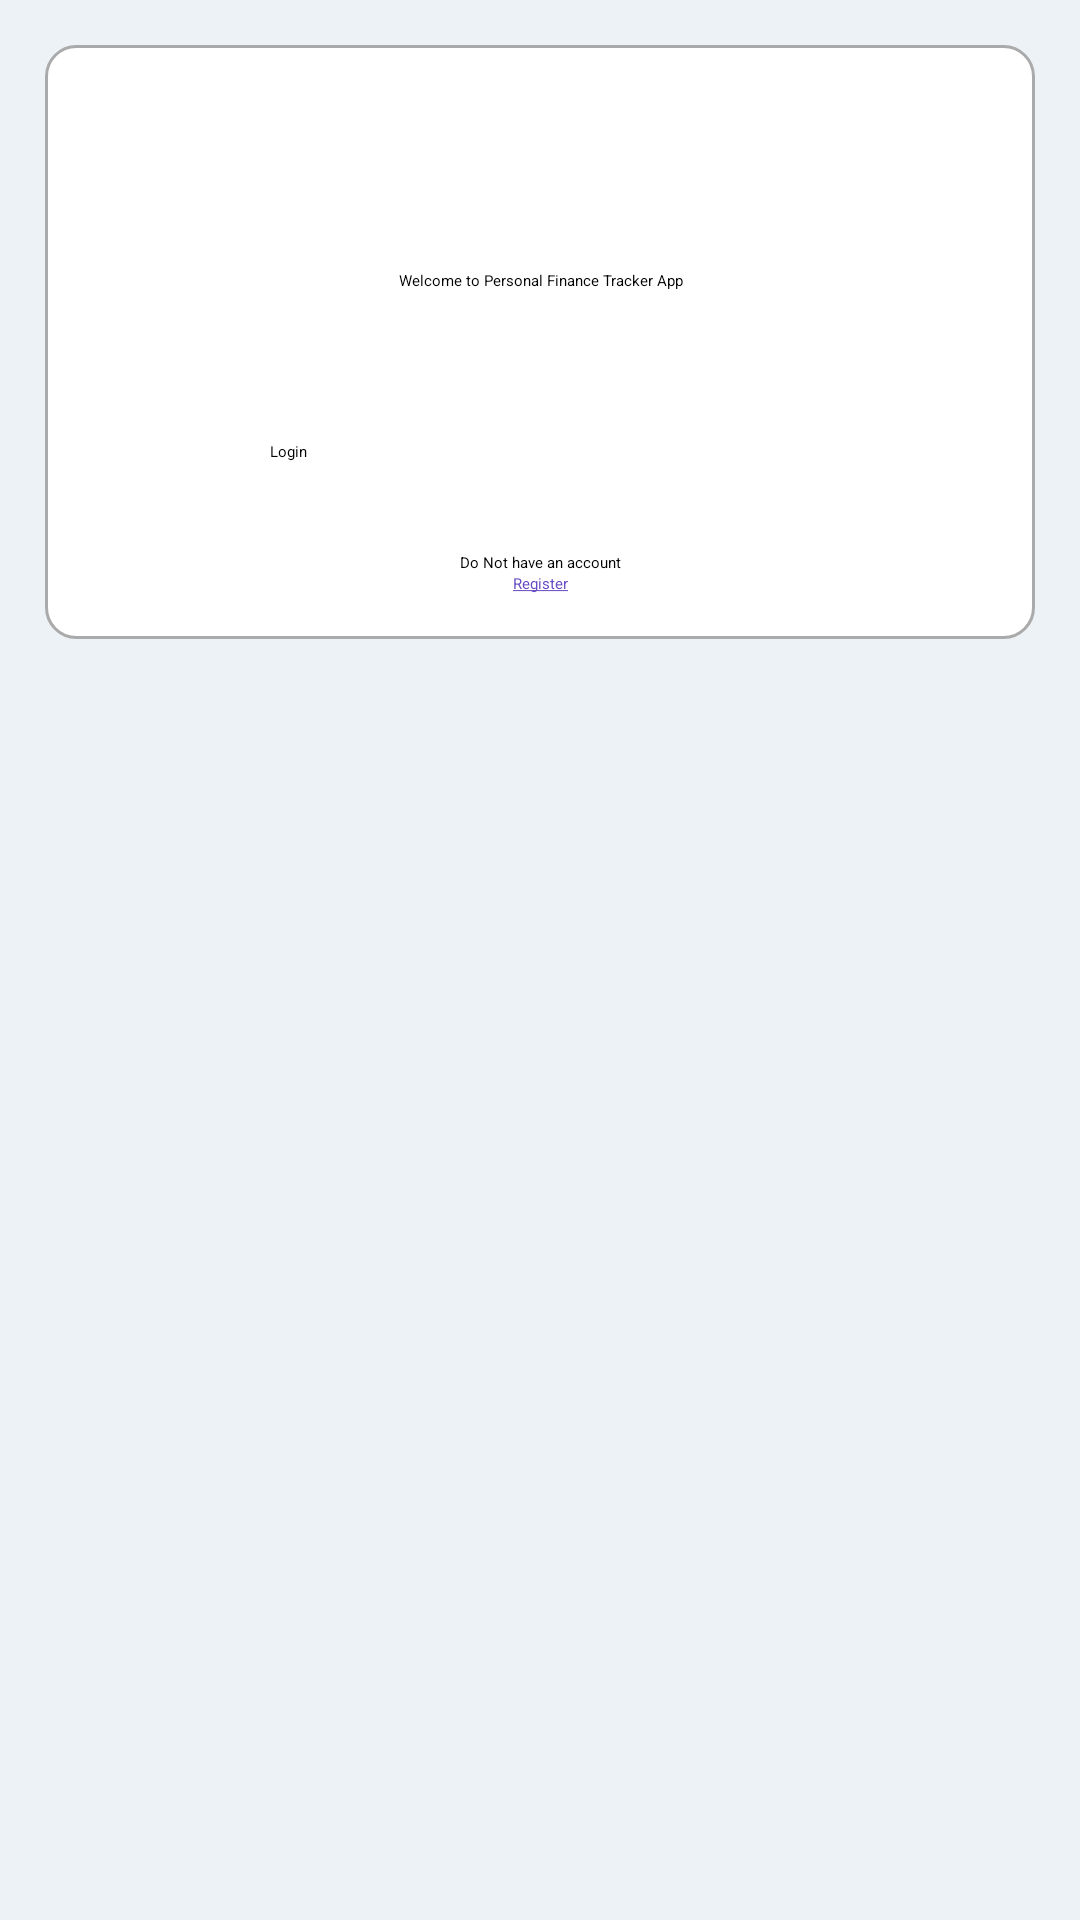

Layout XML and referenced resources for this Android screen:
<!-- AndroidManifest.xml: application theme Theme.FinanceTracker -->
<!-- res/layout/activity_main.xml -->
<?xml version="1.0" encoding="utf-8"?>
<ScrollView xmlns:android="http://schemas.android.com/apk/res/android"
    xmlns:app="http://schemas.android.com/apk/res-auto"
    xmlns:tools="http://schemas.android.com/tools"
    android:layout_width="match_parent"
    android:layout_height="match_parent"
    tools:context=".MainActivity"
    android:background="@color/light_grey">

    <RelativeLayout
        android:layout_width="match_parent"
        android:layout_height="wrap_content"
        android:layout_margin="15dp"
        android:padding="15dp"
        android:background="@drawable/border">


        <ImageView
            android:layout_width="wrap_content"
            android:layout_height="wrap_content"
            android:id="@+id/imageview_logo"
            android:layout_marginTop="30dp"
            app:srcCompat="@drawable/ic_logo"
            android:maxWidth="180dp"
            android:adjustViewBounds="true"
            android:layout_centerHorizontal="true"
            />

        <TextView
            android:layout_width="match_parent"
            android:layout_height="wrap_content"
            android:id="@+id/textView_main_head"
            android:layout_marginTop="30dp"
            android:text="Welcome to Personal Finance Tracker App"
            android:textAlignment="center"
            android:layout_below="@id/imageview_logo"
            android:textAppearance="@style/TextAppearance.AppCompat.Headline"/>

        <Button
            android:layout_width="180dp"
            android:layout_height="wrap_content"
            android:layout_centerHorizontal="true"
            android:id="@+id/button_login"
            android:text="Login"
            android:layout_marginTop="50dp"
            android:layout_below="@id/textView_main_head"/>

        <TextView
            android:layout_width="match_parent"
            android:layout_height="wrap_content"
            android:id="@+id/textView_register"
            android:layout_marginTop="30dp"
            android:text="Do Not have an account"
            android:textAlignment="center"
            android:layout_below="@id/button_login"/>

        <TextView
            android:layout_width="match_parent"
            android:layout_height="wrap_content"
            android:id="@+id/textView_register_link"
            android:text="@string/register"
            android:textColor="@color/purple_700"
            android:textAlignment="center"
            android:layout_below="@id/textView_register"/>




    </RelativeLayout>


</ScrollView>
<!-- resources referenced by this layout -->
<resources>
  <color name="light_grey">#edf2f7</color>
  <color name="purple_700">#644ac3</color>
  <!-- drawable border (drawable) -->
  <?xml version="1.0" encoding="utf-8"?>
  <shape xmlns:android="http://schemas.android.com/apk/res/android">
  
  
  
      <solid android:color="#FFFFFF"/>
  
  
      <stroke android:width="1dp" android:color="#AAAAAA"/>
  
  
      <corners android:radius="10dp"/>
  
  </shape>
  <!-- drawable ic_logo: png bitmap (mipmap-hdpi, 43388 bytes) -->
  <string name="register"><u>Register</u></string>
</resources>
